Run: headless pygame with SDL's dummy video driver; simulated clock (each Clock.tick advances the game by its frame time, no real sleeping); random seed 0; keys injected as events and as key.get_pressed() state; no mouse input.
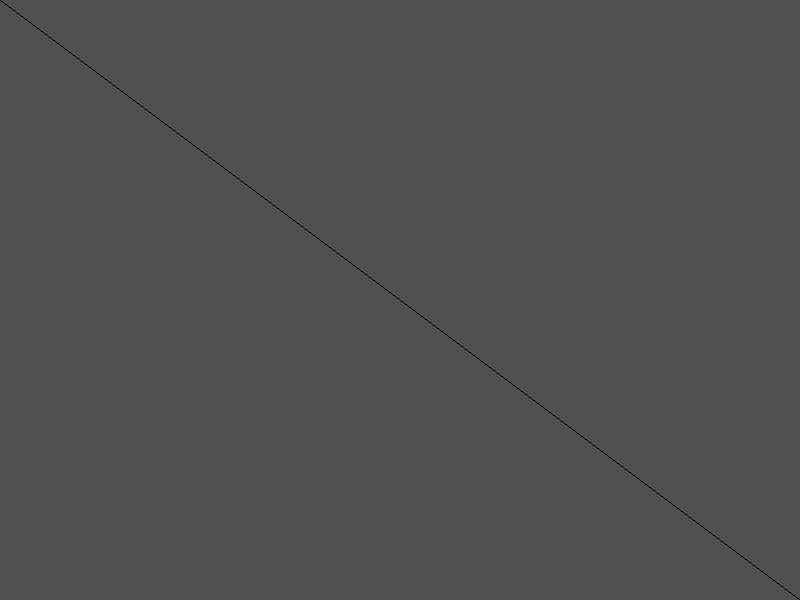
Frame 1 of 4 · flips 1–60 · no input
Frame 2 of 4 · flips 61–180 · tapped SPACE, RETURN · held RIGHT (→), D · screen unchanged from frame 1, image omitted
Frame 3 of 4 · flips 181–300 · held DOWN (↓), S · screen unchanged from frame 2, image omitted
Frame 4 of 4 · flips 301–420 · held LEFT (←), A, UP (↑), W · screen unchanged from frame 3, image omitted

The pygame program that drew these frames:

import pygame

pygame.init()
pygame.display.set_caption("JEU_OS_TEST")
resolution = (800,600)
fenetre = pygame.display.set_mode(resolution,pygame.RESIZABLE) #FULLSCREEN

pygame.display.flip() #actualise

boucler = True

while boucler:
    
    fenetre.fill((80,80,80)) #couleur fenetre
    pygame.draw.line(fenetre,(0,0,0),[0,0],[800,600]) #trace ligne noir
    
    pygame.display.flip() #actualise
    
    for event in pygame.event.get():
        if event.type == pygame.QUIT:
            boucler = False
